Labelled photos from "pieces", an image-classification folder in afka2d/chesscog. The possible labels are: black bishop, black king, black knight, black pawn, black queen, black rook, white bishop, white king, white knight, white pawn, white queen, white rook.

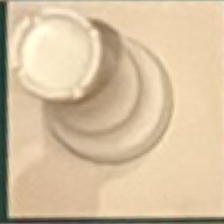
Label: white rook

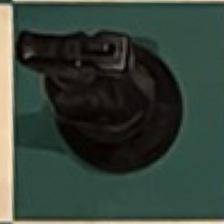
Label: black knight

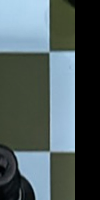
Label: black rook

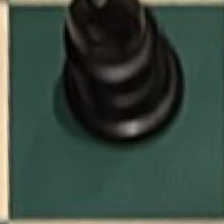
Label: black bishop

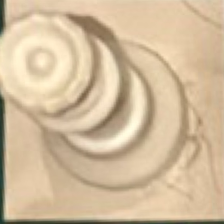
Label: white queen

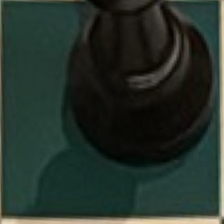
Label: black king
